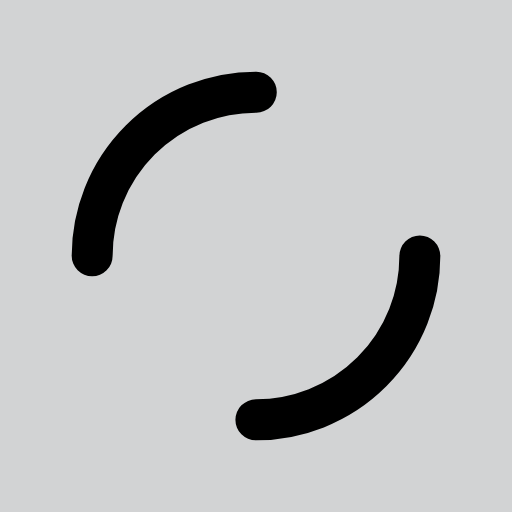
t = 0.00 s
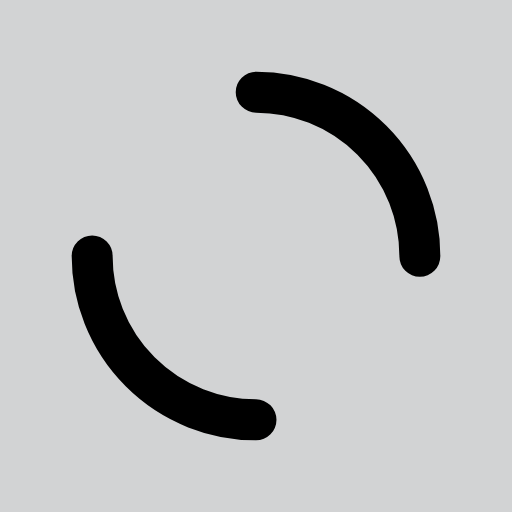
t = 0.25 s
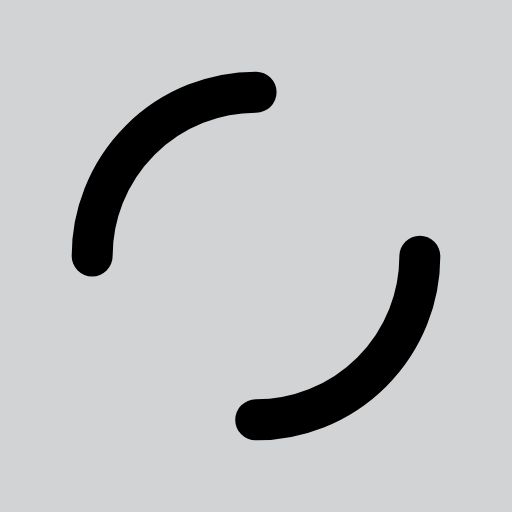
t = 0.50 s
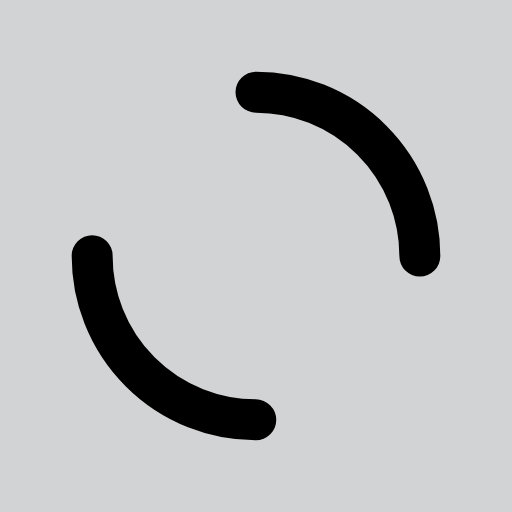
t = 0.75 s

The animated SVG that drew these frames (rendered in a browser with its animation timeline set to each time). Animation: 1 SMIL element (animateTransform=1); one cycle of 1.00 s, repeats indefinitely.

<svg xmlns="http://www.w3.org/2000/svg" viewBox="0 0 100 100" preserveAspectRatio="xMidYMid" width="200" height="200" style="shape-rendering: auto; display: block; background: rgb(210, 211, 212);" xmlns:xlink="http://www.w3.org/1999/xlink"><g><circle stroke-linecap="round" fill="none" stroke-dasharray="50.26548245743669 50.26548245743669" stroke="#000000" stroke-width="8" r="32" cy="50" cx="50">
  <animateTransform values="0 50 50;360 50 50" keyTimes="0;1" dur="1s" repeatCount="indefinite" type="rotate" attributeName="transform"></animateTransform>
</circle><g></g></g><!-- [ldio] generated by https://loading.io --></svg>